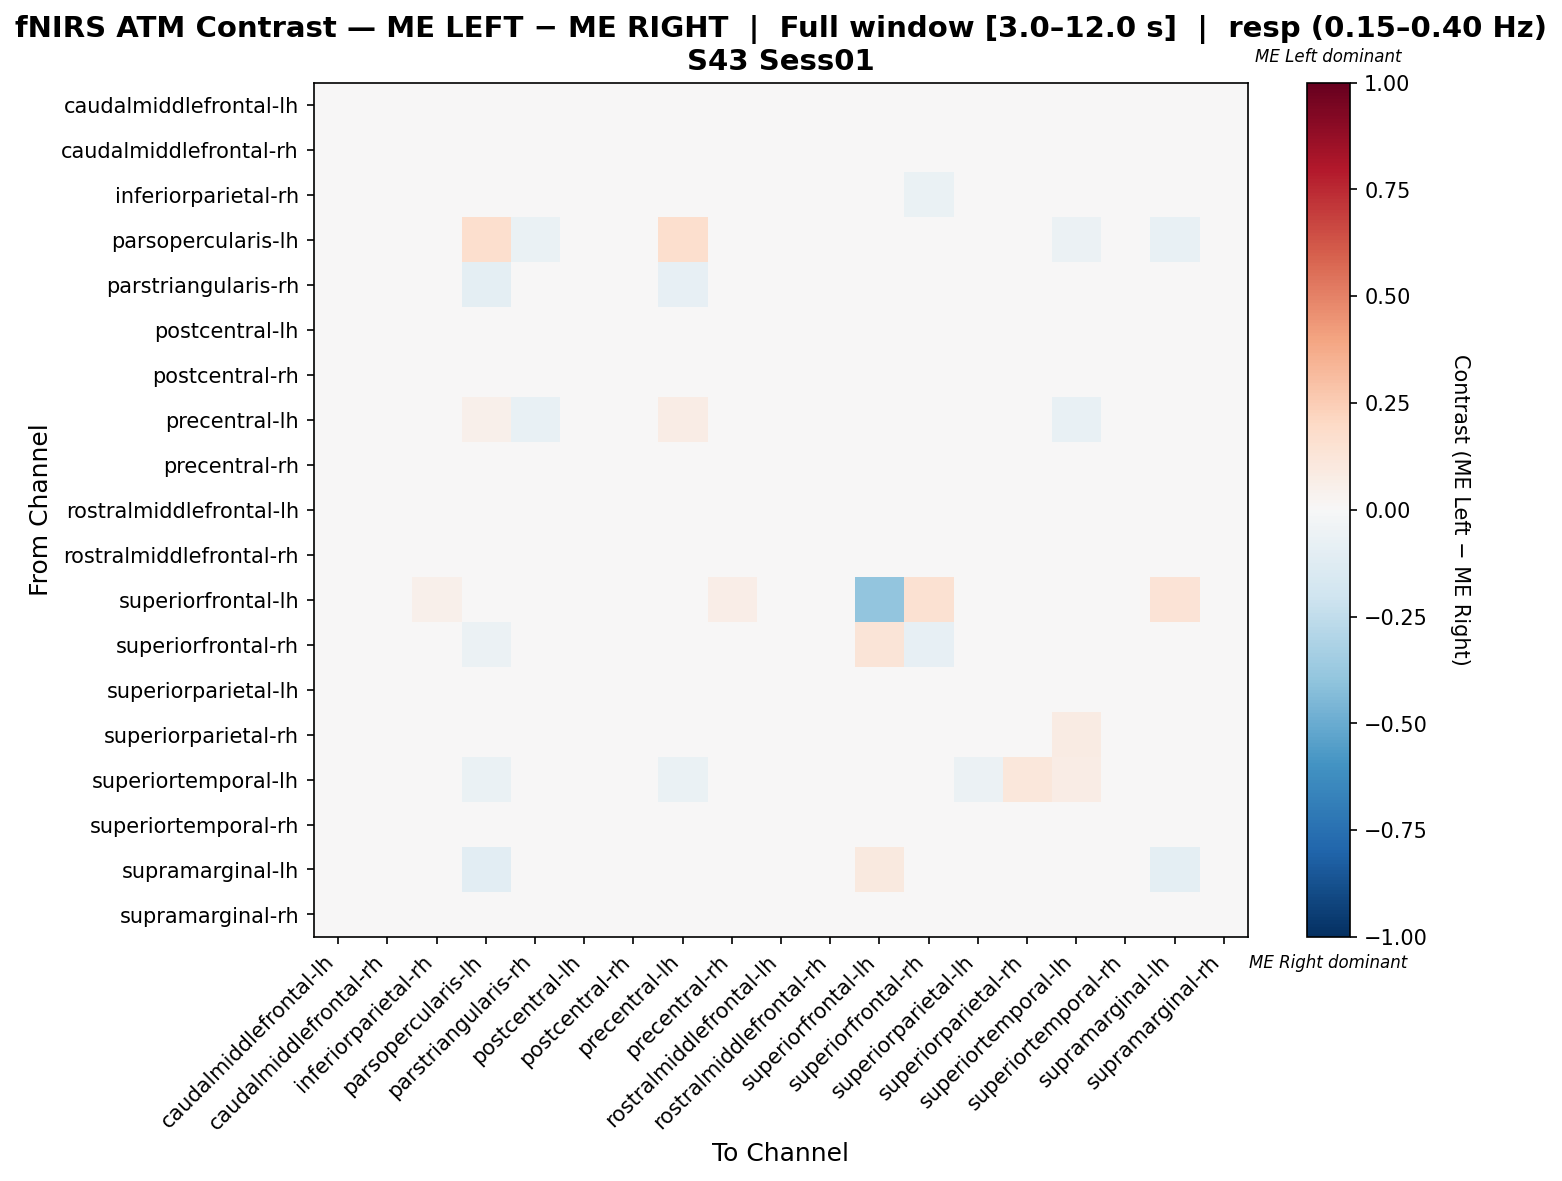

The table this chart was drawn from, first rows:
, caudalmiddlefrontal-lh, caudalmiddlefrontal-rh, inferiorparietal-rh, parsopercularis-lh, parstriangularis-rh, postcentral-lh, postcentral-rh, precentral-lh, precentral-rh, rostralmiddlefrontal-lh, rostralmiddlefrontal-rh, superiorfrontal-lh, superiorfrontal-rh, superiorparietal-lh, superiorparietal-rh, superiortemporal-lh, superiortemporal-rh, supramarginal-lh, supramarginal-rh
caudalmiddlefrontal-lh, -0.03295, 0.01135, 0.0, 0.0, 0.005033, -0.001346, -0.02154, 0.0, 0.02113, -0.01077, 0.012, 0.0, 0.0, -0.02007, 0.01024, -0.002458, 0.02633, 0.0, 0.003043
caudalmiddlefrontal-rh, -0.01759, -0.005492, 0.0, 0.0, 0.007848, -0.005144, 0.006952, 0.004049, -0.005094, 0.007749, 0.015, 0.0, 0.0, -0.01759, 0.0119, -0.004397, 0.0112, 0.0, -0.009391
inferiorparietal-rh, 0.0, 0.0, -0.04923, 0.0, 0.0, 0.0, 0.0, 0.04006, 0.0, 0.0, 0.0, 0.03571, -0.06467, 0.0, 0.0, 0.0, 0.0, 0.03813, 0.0
parsopercularis-lh, 0.0, 0.0, -0.00813, 0.1643, -0.06504, 0.0, -0.04878, 0.169, 0.0, 0.0, -0.00813, 0.0, -0.04065, 0.0, -0.03252, -0.05691, 0.0, -0.07317, 0.0
parstriangularis-rh, 0.01369, 0.02246, 0.0, -0.09713, -0.003637, 0.03188, 0.03487, -0.08087, -0.01006, 0.03295, 0.02182, 0.0, 0.0, 0.0368, 0.006846, -0.02268, -0.001284, 0.0, 0.01433
postcentral-lh, -0.03333, 0.01354, 0.0, 0.0, 0.02161, -0.008073, -0.01484, 0.0, 0.001562, 0.03073, 0.01406, 0.0, 0.0, -0.009635, 0.00625, -0.002865, -0.001823, 0.0, -0.01719
postcentral-rh, -0.02855, 0.03008, 0.0, -0.008889, 0.01805, 0.003053, 0.002245, -0.001167, -0.001886, 0.0008979, 0.006824, 0.0, 0.0, -0.005926, -0.01455, -0.008979, 0.009697, 0.0, -0.0008979
precentral-lh, 0.0, 0.0, 0.04097, 0.05341, -0.07804, 0.0, -0.02765, 0.07591, 0.0, 0.0137, -0.009174, 0.0, 0.0, 0.0, -0.0367, -0.07339, 0.0, 0.04097, 0.0
precentral-rh, -0.01227, 0.003219, 0.0, 0.0, -0.01022, 0.004749, -0.03729, 0.0, 0.03811, -0.0001753, 0.03097, 0.008511, 0.0, -0.01227, -0.006136, 0.008511, 0.006789, 0.0, -0.02249
rostralmiddlefrontal-lh, -0.02529, 0.003697, -0.01449, 0.006803, -0.0002958, 0.0318, -0.005768, 0.02041, -0.01671, -0.006951, 0.0105, 0.0, 0.0, 0.01597, 0.01006, 0.004141, -0.02351, 0.0, -0.01035
rostralmiddlefrontal-rh, -0.02104, 0.008369, 0.0, -0.004202, 0.002846, 0.0006438, -0.01616, -0.004202, 0.02165, -0.005896, 0.003151, 0.0, 0.0, -0.004236, 0.002846, -0.01799, 0.02989, 0.0, 0.004337
superiorfrontal-lh, 0.0, 0.0, 0.05, 0.0, 0.0, 0.0, 0.0, 0.0, 0.06667, 0.0, 0.0, -0.3908, 0.15, 0.0, 0.0, -0.04255, 0.03333, 0.1333, 0.0
superiorfrontal-rh, 0.0, 0.0, -0.01608, -0.05556, 0.0, 0.0, 0.0, 0.0, 0.0, 0.0, 0.0, 0.1301, -0.08553, 0.0, 0.0, 0.0, 0.0, 0.02705, 0.0
superiorparietal-lh, -0.03414, 0.01835, 0.0, 0.0, 0.01622, -0.001325, -0.01446, 0.006667, 0.00739, 0.01084, 0.02663, 0.0, 0.0, -0.009839, 0.002892, -0.02518, 0.008032, 0.0, -0.01209
superiorparietal-rh, -0.000848, 0.01692, 0.0, -0.01829, -0.003998, 0.01692, -0.03134, -0.01829, -0.02019, -0.000848, 0.01692, 0.006623, 0.0, -0.001373, 0.001131, 0.07947, -0.04963, 0.0, 0.006824
superiortemporal-lh, -0.01752, -0.01197, 0.0, -0.06299, -0.009642, 0.00699, -0.03093, -0.06299, 0.03061, 0.006106, -0.02539, -0.01575, 0.0, -0.05689, 0.1122, 0.07545, 0.04082, 0.0, 0.02185
superiortemporal-rh, -0.004938, 0.01743, 0.0, 0.0, -0.0003829, -0.007195, -0.01921, 0.0, 0.02267, -0.007155, 0.03941, 0.0, 0.0, -0.004, -0.02483, 0.01014, -0.01022, 0.0, -0.01171
supramarginal-lh, 0.0, 0.0, 0.02396, -0.1039, 0.0, 0.0, 0.0, 0.04225, 0.0, 0.0, 0.0, 0.09969, 0.03274, 0.0, 0.0, 0.0, 0.0, -0.09475, 0.0
supramarginal-rh, -0.0249, 0.01992, 0.0, 0.0, 0.00613, -0.001149, -0.01877, 0.0, 0.01226, -0.003448, 0.01762, 0.0, 0.0, -0.01801, 0.008046, -0.001149, 0.01303, 0.0, -0.009579
